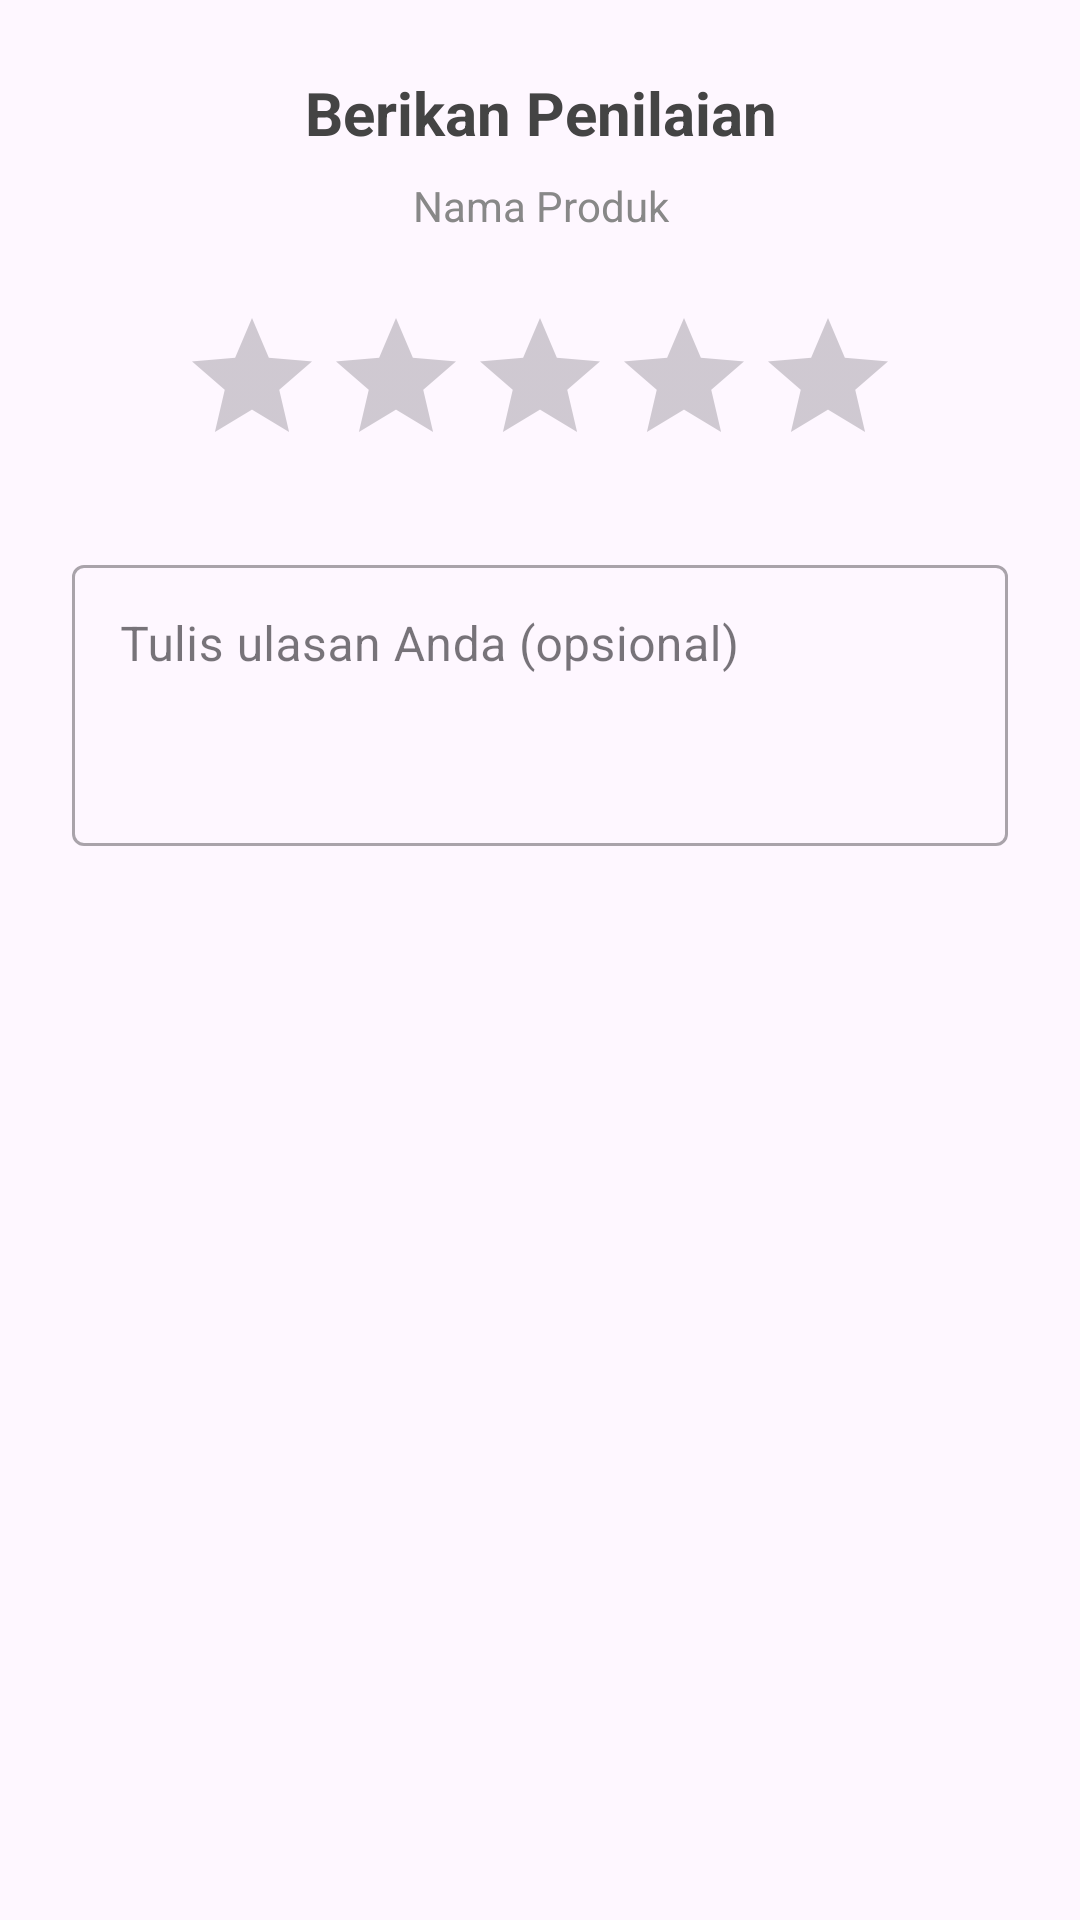

This screen was rendered from an Android layout file. Write that file and the resources it references.
<!-- AndroidManifest.xml: application theme Theme.Ecommerce_Katalog -->
<!-- res/layout/dialog_review.xml -->
<?xml version="1.0" encoding="utf-8"?>

<LinearLayout xmlns:android="http://schemas.android.com/apk/res/android"
    android:layout_width="match_parent"
    android:layout_height="wrap_content"
    android:orientation="vertical"
    android:padding="24dp">

    <TextView
        android:layout_width="match_parent"
        android:layout_height="wrap_content"
        android:text="Berikan Penilaian"
        android:textSize="20sp"
        android:textStyle="bold"
        android:textColor="@color/black"
        android:gravity="center" />

    <TextView
        android:id="@+id/tvProductName"
        android:layout_width="match_parent"
        android:layout_height="wrap_content"
        android:layout_marginTop="8dp"
        android:text="Nama Produk"
        android:textSize="14sp"
        android:gravity="center"
        android:textColor="@color/gray" />

    <RatingBar
        android:id="@+id/ratingBar"
        android:layout_width="wrap_content"
        android:layout_height="wrap_content"
        android:layout_gravity="center"
        android:layout_marginTop="24dp"
        android:numStars="5"
        android:stepSize="1.0" />

    <com.google.android.material.textfield.TextInputLayout
        android:layout_width="match_parent"
        android:layout_height="wrap_content"
        android:layout_marginTop="24dp"
        style="@style/Widget.MaterialComponents.TextInputLayout.OutlinedBox"
        android:hint="Tulis ulasan Anda (opsional)">

        <com.google.android.material.textfield.TextInputEditText
            android:id="@+id/etReview"
            android:layout_width="match_parent"
            android:layout_height="wrap_content"
            android:gravity="top"
            android:lines="3" />
    </com.google.android.material.textfield.TextInputLayout>

</LinearLayout>
<!-- resources referenced by this layout -->
<resources>
  <color name="black">#444444</color>
  <color name="gray">#888888</color>
  <style name="Theme.Ecommerce_Katalog" parent="Base.Theme.Ecommerce_Katalog" />
  <style name="Base.Theme.Ecommerce_Katalog" parent="Theme.Material3.DayNight.NoActionBar">
          
          <item name="colorPrimary">@color/purple</item>
          <item name="colorOnPrimary">@color/white</item>
          <item name="colorSecondary">@color/my_light_on_secondary</item>
      </style>
  <color name="purple">#0048B3</color>
  <color name="white">#FFFFFFFF</color>
  <color name="my_light_on_secondary">#FFFFFFFF</color>
</resources>
